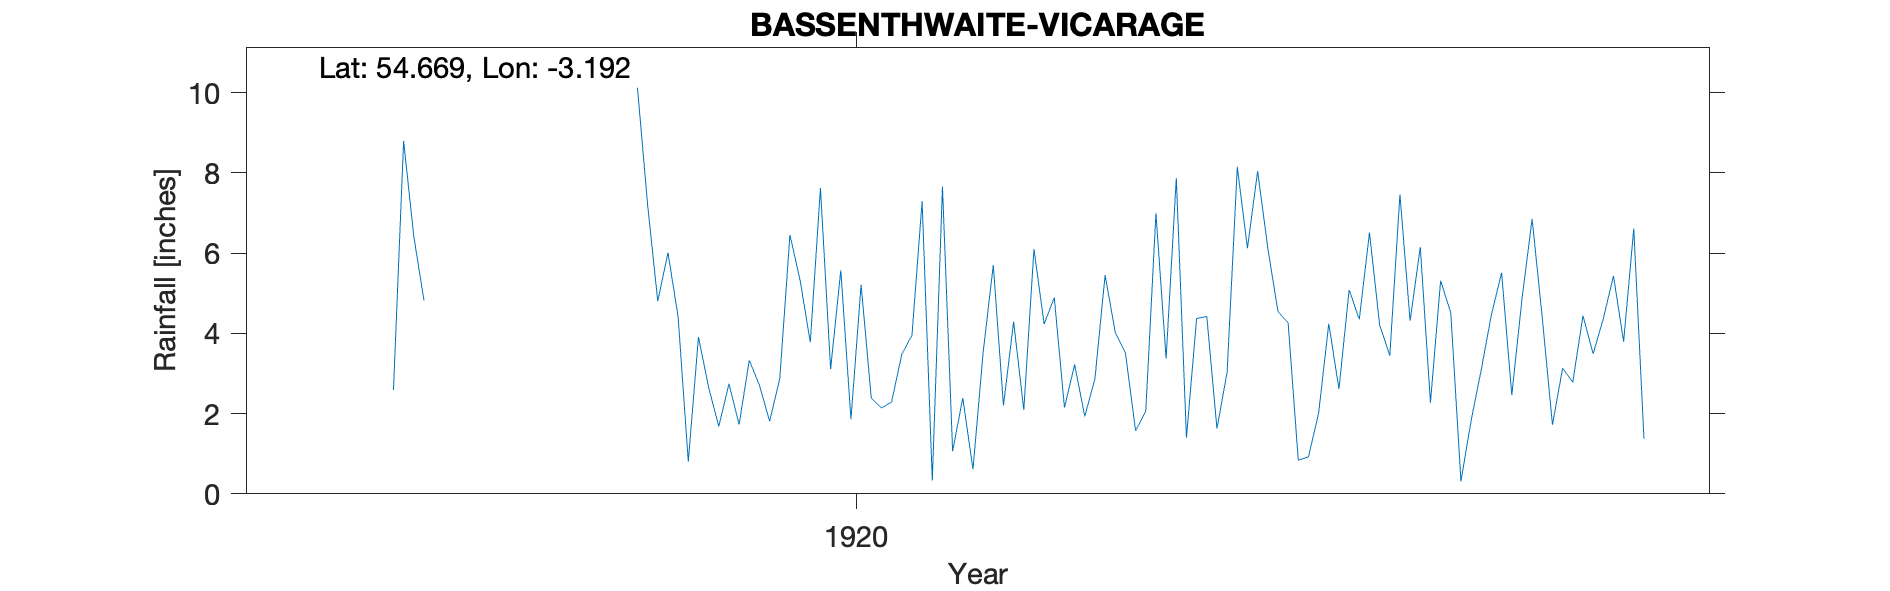

Data behind this chart, as committed beside it:
BASSENTHWAITE VICARAGE, , , , , , , , , , , , , , , , , , , , , 
Grid ref, NY232311, Long, -3.192, Lat, 54.67, Elevation, 350, ft, , , , , , , , , , , , , 
Station no, RR6294, , , , , , , , , , , , , , , , , , , , 
, 1910, 1911, 1912, 1913, 1914, 1915, 1916, 1917, 1918, 1919, 1920, 1921, 1922, 1923, 1924, 1925, 1926, 1927, 1928, 1929, 1930
January, , , , , , , , , -999, 4.41, 5.32, 7.29, 4.23, 3.37, 4.26, 4.31, 6.85, , , , 
February, , , , , , , , , -999, 0.8, 3.78, 0.33, 4.89, 7.87, 0.84, 6.15, 4.38, , , , 
March, , , , , , , , , -999, 3.91, 7.62, 7.66, 2.15, 1.4, 0.92, 2.27, 1.72, , , , 
April, , , , , , , , , -999, 2.65, 3.11, 1.06, 3.22, 4.37, 2.01, 5.31, 3.13, , , , 
May, , , , , , , , , -999, 1.68, 5.57, 2.39, 1.93, 4.42, 4.24, 4.51, 2.78, , , , 
June, , , , , , , , , -999, 2.74, 1.86, 0.61, 2.87, 1.63, 2.61, 0.31, 4.44, , , , 
July, , , , , , , , , -999, 1.73, 5.21, 3.52, 5.45, 3.03, 5.08, 1.82, 3.49, , , , 
August, , , , , , , , , -999, 3.33, 2.38, 5.7, 4.02, 8.15, 4.35, 3.1, 4.36, , , , 
September, , , , , , , 2.59, , 10.12, 2.7, 2.14, 2.2, 3.51, 6.12, 6.51, 4.47, 5.43, , , , 
October, , , , , , , 8.79, , 7.2, 1.81, 2.29, 4.29, 1.57, 8.04, 4.21, 5.51, 3.79, , , , 
November, , , , , , , 6.42, , 4.8, 2.87, 3.48, 2.09, 2.07, 6.13, 3.44, 2.46, 6.61, , , , 
December, , , , , , , 4.82, , 6.01, 6.45, 3.95, 6.1, 6.99, 4.54, 7.46, 4.85, 1.37, , , , 
Total, , , , , , , , , 45.14, 35.08, 46.71, 43.24, 42.9, 59.07, 45.93, 45.07, 48.35, , , , 
1918 Jan-Aug inclusive bracketed, , , , , , , , , , , , , , , , , , , , , 
